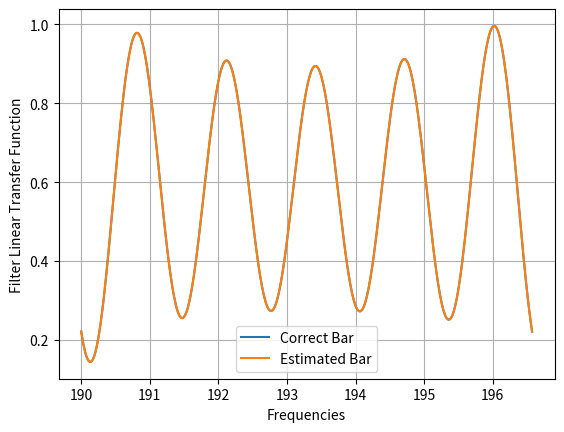

Reproduce this figure in Python.
"""
Code Improved 2024/01/14
[redacted]
"""

import matplotlib.pyplot as plt
import numpy as np


def calculate_next_layer(lattice_order, a, b, k, phi, n):
    """
    Uses the value of the previous An Bn polynomial to calculate An+1 Bn+1
    :param lattice_order: Order of the lattice. Uses to create vectors of correct size
    :param a: polynomial A of order n in matrix formula
    :param b: polynomial B of order n in matrix formula
    :param k: Power ratio of the n coupler
    :param phi: Extra phases of the n unbalance
    :param n: Index of the layer considered starting from 0
    :return: Polynomial A and B of order n+1 in matrix formula
    """
    coefficient_order = lattice_order + 1
    new_a = np.zeros(coefficient_order, dtype=np.complex128)
    new_b = np.zeros(coefficient_order, dtype=np.complex128)

    # Equation 50 and 51 Madsen
    if n == 0:
        new_a[0] = np.sqrt(1-k)*np.exp(-phi*1j)
        new_b[0] = np.sqrt(k)*np.exp(-phi*1j)
    else:
        for i in range(n+1):
            new_a[i] = np.sqrt(1-k)*np.exp(-phi*1j)*a[i-1] - np.sqrt(k)*b[i]
            new_b[i] = np.sqrt(k)*np.exp(-phi*1j)*a[i-1]   + np.sqrt(1-k)*b[i]
    return new_a, new_b

def calculate_next_layer_balance(lattice_order, a, b, k, phi, n):
    """
    Uses the value of the previous An Bn polynomial to calculate An+1 Bn+1
    :param lattice_order: Order of the lattice. Uses to create vectors of correct size
    :param a: polynomial A of order n in matrix formula
    :param b: polynomial B of order n in matrix formula
    :param k: Power ratio of the n coupler
    :param phi: Extra phases of the n unbalance
    :param n: Index of the layer considered starting from 0
    :return: Polynomial A and B of order n+1 in matrix formula
    """
    coefficient_order = lattice_order + 1
    new_a = np.zeros(coefficient_order, dtype=np.complex128)
    new_b = np.zeros(coefficient_order, dtype=np.complex128)

    lattice_n = int((n+1)/2)
    # Modified Equation 50 and 51 Madsen
    if n % 2 == 0: # Balance
        for i in range(min(lattice_n, lattice_order) + 1):
            new_a[i] = np.sqrt(1 - k) * np.exp(-phi * 1j) * a[i] - np.sqrt(k) * b[i]
            new_b[i] = np.sqrt(k) * np.exp(-phi * 1j) * a[i] + np.sqrt(1 - k) * b[i]
    else:          # Unbalance
        for i in range(lattice_n + 1):
            new_a[i] = np.sqrt(1 - k) * np.exp(-phi * 1j) * a[i - 1] - np.sqrt(k) * b[i]
            new_b[i] = np.sqrt(k) * np.exp(-phi * 1j) * a[i - 1] + np.sqrt(1 - k) * b[i]
    return new_a, new_b

def calculate_transfer_function(lattice_order, ks, phis):
    """
    Calculate the current transfer function of the filter, given certain ks and phis
    :param lattice_order: Order of the lattice. Uses to create vectors of correct sizes and to iterate the right number of times
    :param ks: Power ratio of all the couplers of the lattice.
    :param phis: Extra phases of the n unbalance of the lattice.
    :return: Polynomial A and B that describes the whole lattice.
    """

    coefficient_order = lattice_order+1
    a = np.zeros((coefficient_order, coefficient_order), dtype=np.complex128)  # Different vector A(z). Each A(z) = A[0] + A[1]*z^-1 + A[2]*z^-2 ...
    b = np.zeros((coefficient_order, coefficient_order), dtype=np.complex128)  # Different vector B(z). Each B(z) = B[0] + B[1]*z^-1 + B[2]*z^-2 ...
    a[0], b[0] = calculate_next_layer(lattice_order, [], [], ks[0], phis[0], 0)
    for i in range(lattice_order):
        a[i+1], b[i+1] = calculate_next_layer(lattice_order, a[i], b[i], ks[i+1], phis[i+1], i+1)
    return a, b

def calculate_prev_layer(lattice_order, a, b, n):
    """
    Calculate the value of An-1 Bn-1 kn-1 and phi-1 to obtain the wanted An Bn polynomial
    :param lattice_order: Order of the lattice.
    :param a: An polynomial of order n+1 in matrix formula
    :param b: Bn polynomial of order n+1 in matrix formula
    :param n: index of the layer considered
    :return: Power ratio, Phase and Polynomial A and B of order n-1 in matrix formula
    """
    # K Calculation: Equation 60 Madsen
    if a[n] != 0:
        r = np.abs(b[n]/a[n])**2
        k = r/(1+r)
    else:
        k = 1

    # Bn-1 calculation: Equation 62 Madsen
    coefficient_order = lattice_order + 1
    prev_b = np.zeros(coefficient_order, dtype=np.complex128)
    for i in range(lattice_order+1):
        prev_b[i] = -a[i] * np.sqrt(k) + b[i] * np.sqrt(1-k)

    # Phi calculation: Equation 65 Madsen
    a_tilda = np.sqrt(1 - k) * a[n] + np.sqrt(k) * b[n]
    if -n < lattice_order + 1:
        phi = -np.angle(a_tilda) + np.angle(prev_b[n-1])
    else:
        phi = -np.angle(a_tilda)

    # An-1 calculation: Equation 61 Madsen
    prev_a = np.zeros(coefficient_order, dtype=np.complex128)
    for i in range(lattice_order):
        prev_a[i] = (a[i + 1] * np.sqrt(1 - k) + b[i + 1] * np.sqrt(k)) * np.exp(phi * 1j)
    return k, phi, prev_a, prev_b

def reverse_transfer_function(a_n, b_n):
    """
    Calculate the list of all couplers and extra phases needed for obtaining An Bn polynomials at the end of the lattice
    :param a_n: Polynomial A of order n in matrix formula
    :param b_n: Polynomial B of order n in matrix formula
    :return: Power ratio, Phase and Polynomial A and B that describes the whole lattice.
    """
    coefficient_order = len(a_n)
    ks = np.zeros(coefficient_order)
    phis = np.zeros(coefficient_order)
    a = np.zeros((coefficient_order, coefficient_order), dtype=np.complex128)  # Different vector A(z). Each A(z) = A[0] + A[1]*z^-1 + A[2]*z^-2 ...
    b = np.zeros((coefficient_order, coefficient_order), dtype=np.complex128)  # Different vector B(z). Each B(z) = B[0] + B[1]*z^-1 + B[2]*z^-2 ...
    a[-1] = a_n
    b[-1] = b_n
    for i in range(coefficient_order):
        if i != coefficient_order - 1:
            ks[-i - 1], phis[-i - 1], a[-i - 2], b[-i - 2] = calculate_prev_layer(coefficient_order - 1, a[-i - 1], b[-i - 1], -i - 1)
        else:
            ks[-i - 1], phis[-i - 1], _, _ = calculate_prev_layer(coefficient_order - 1, a[-i - 1], b[-i - 1], -i - 1)
    return ks, phis, a, b

def find_valid_b(lattice_order, a, gamma=1, to_plot=False):
    """
    Return a valid cross output given a wanted bar output (a)
    :param lattice_order: Order of the lattice.
    :param a: Polynomial A of order n in matrix formula
    :param gamma: losses (not yet implemented)
    :param to_plot: Boolean to decide if you want to see the roots of the polynomial B
    :return: Return a valid cross output given a wanted bar output (a)
    """
    # Total Phase of last polynomial
    phi = -np.angle(a[-1])
    if np.abs(phi) > np.pi / 2:
        a *= -1
        print("ERROR MAY OCCUR")
    print(phi)
    # B*Br Product: Equation 66 Madsen
    a_reverse = np.conjugate(a[::-1]) * np.exp(-1j * phi)
    product_b_br = -np.polymul(a, a_reverse)
    product_b_br[lattice_order] += np.exp(-1j * phi)

    # Find the B Br roots
    b_br_roots = np.roots(product_b_br[::-1]) # Remember I define the polynomial opposite to numpy

    # Couple the B Br roots (depending on the gamma circle)
    b_br_roots_coupled_index = []
    for root in b_br_roots:
        b_roots_close = np.isclose(np.abs(b_br_roots)*np.abs(root)*np.exp(1j*(np.angle(b_br_roots)-np.angle(root))), gamma)
        b_roots_close_index = np.argmax(b_roots_close)
        b_br_roots_coupled_index.append(b_roots_close_index)

    # Chose the B root with minimal magnitude
    b_roots_index = []
    for r, root in enumerate(b_br_roots):
        if (r not in b_roots_index) and (b_br_roots_coupled_index[r] not in b_roots_index):
            coupled_root = b_br_roots[b_br_roots_coupled_index[r]]

            # Decide which root has minimal magnitude and add it to the final roots
            if np.abs(root) < np.abs(coupled_root):
                b_roots_index.append(r)
            else:
                b_roots_index.append(b_br_roots_coupled_index[r])
    b_roots_index = np.array(b_roots_index, dtype=int)
    b_roots = b_br_roots[b_roots_index]

    #Take polynomial by roots
    b = np.poly(b_roots)
    b = b[::-1] # Remember I define the polynomial opposite to numpy

    # Normalize the output
    alpha = np.sqrt(-(a[0] * a[-1]) / (b[0] * b[-1]))
    b *= alpha

    # Plot roots if wanted
    if to_plot:
        plt.figure(1)
        # Total B B_reverse roots
        plot_roots(product_b_br, color='blue', width=3, unit_circle=True)

        # Only B roots
        plot_roots(b, color='red', width=2)

    return b

def plot_roots(a, color="red", width=2, unit_circle=False):
    """
    :param a: polynomial you want to plot.
    :param color: color of the points.
    :param width: radius of the points.
    :param unit_circle: boolean to decide if you want to plot also the unit circle
    """
    for root in np.roots(a[::-1]):
        plt.scatter(np.real(root), np.imag(root), color=color, linewidths=width)

    # Unit Circle
    if unit_circle:
        t_circle = np.linspace(0, np.pi * 2, 100)
        x_circle = np.cos(t_circle)
        y_circle = np.sin(t_circle)
        plt.plot(x_circle, y_circle, color='black')
    plt.grid()

def find_balance_phase(k1, k2, wanted_k):
    wanted_k = 1 - wanted_k
    c1 = np.sqrt(1 - k1)
    c2 = np.sqrt(1 - k2)
    s1 = np.sqrt(k1)
    s2 = np.sqrt(k2)
    argument = (wanted_k - c1*c1*c2*c2 - s1*s1*s2*s2) / (-2*c1*c2*s1*s2)
    return np.arccos(argument)

def field_from_z_transform(a, b):
    bar_ = np.zeros(n_points, dtype=np.complex128)
    cross_ = np.zeros(n_points, dtype=np.complex128)
    x = np.linspace(0, 1, n_points)
    for fourier_coefficient in range(Lattice_Order + 1):
        bar_ = bar_ + np.exp(fourier_coefficient * 2j * np.pi * x) * a[fourier_coefficient]
        cross_ = cross_ - np.exp(fourier_coefficient * 2j * np.pi * x) * b[fourier_coefficient] * np.exp(1j)
    return bar_, cross_

# Input data
Lattice_Order = 5
n_points = 500
c = 299.792458 # um * THz
dL = 30        # um
wavelength_neff = 1.55 # um
neff = 1.46    # @ wavelength_neff
ng = 1.52      # @ wavelength_neff
FSR = c/dL/ng # THz
frequencies = np.linspace(190, 190+FSR, n_points)
wavelengths = c/frequencies
losses_parameter = {
    'A': 0,
    'B': 0,
    'C': 0,
    'D': 0,
    'wl1': 1.5,
    'wl2': 1.6
} # No losses
input_field = np.array([[1, 0], [0,  0]])
K = 0.5
coupler_values = np.random.uniform(0.2, 0.8, Lattice_Order+1)
# coupler_values = np.ones(Lattice_Order+1)*0.5
Phis = np.random.uniform(0, np.pi/2, Lattice_Order+1)
# Phis = np.ones(Lattice_Order+1)*0
# Phis[0] = 0

# As, Bs calculation
As, Bs = calculate_transfer_function(Lattice_Order, coupler_values, Phis)

# MADSEN ALGORITHM (BACK)
# Target_As = As[-1]
Target_As = np.array([(0.7267091357400491-3.0347174716474967e-05j),
 (-0.01731710113540994+0.002756374593941274j),
 (-0.01908639152664186+0.0061403240308520995j),
 (-0.023676604760430424+0.011214969854485602j),
 (-0.03737873153739442+0.022718059915121293j),
 (-0.19481445596615748+0.13842448336461563j)])
Target_Bs = find_valid_b(Lattice_Order, Target_As, to_plot=False)
coupler_values_estimate, Phis_estimate, As_estimate, Bs_estimate = reverse_transfer_function(Target_As, Target_Bs)

# WE HAVE ALL THE INTERMEDIATE FIELDS.
# As_estimate, Bs_estimate = calculate_transfer_function(Lattice_Order, coupler_values_estimate, Phis_estimate)
bar, cross = field_from_z_transform(As_estimate[-1], Bs_estimate[-1])
plt.figure(10)
plt.plot(frequencies, np.abs(bar)**2, label="Correct Bar")
# plt.plot(frequencies, bar, label="Correct Bar")

# RE-ADJUST ALL UNBALANCE PHIS (FORTH)
A0, B0 = np.zeros(len(As), dtype=np.complex128), np.zeros(len(As), dtype=np.complex128)
# Initial Coupler
A0[0] = 1+0j
correction_term = np.abs(As_estimate[0][0]) ** 2 + np.abs(Bs_estimate[0][0]) ** 2
A0p, B0p = calculate_next_layer_balance(Lattice_Order, A0, B0, K, Phis_estimate[0], 0)
A0, B0 = calculate_next_layer_balance(Lattice_Order, A0p, B0p, K, find_balance_phase(K, K, coupler_values_estimate[0]), 0)


def find_correction_phase(a, b, coupler_estimate, phis_estimate):
    a_next, b_next = a, b
    correction_phase = []
    for i in range(Lattice_Order):
        phi_tot = 0 if i == 0 else -np.sum(phis_estimate[1:i+1])
        a, b = calculate_next_layer_balance(Lattice_Order, a_next, b_next, K, phi_tot, 2*i+1)
        a_start, b_start = calculate_next_layer_balance(Lattice_Order, a, b, K, find_balance_phase(K, K, coupler_estimate[i+1]), 2*i+2)
        correction_phase.append(np.angle(b_start[i+1]) - np.angle(b_start[0]))  # ADJUSTMENT
        a, b = calculate_next_layer_balance(Lattice_Order, a_next, b_next, K, correction_phase[i] + phis_estimate[i+1], 2*i+1)
        a_next, b_next = calculate_next_layer_balance(Lattice_Order, a, b, K, find_balance_phase(K, K, coupler_estimate[i+1]), 2*i+2)
    return a_next, b_next, correction_phase

af, bf, phase = find_correction_phase(A0, B0, coupler_values_estimate, Phis_estimate)

# Remaining Lattice
# A01, B01 = calculate_next_layer_balance(Lattice_Order, A0, B0, K, 0, 1)
# A1, B1 = calculate_next_layer_balance(Lattice_Order, A01, B01, K, find_balance_phase(K, K, coupler_values_estimate[1]), 2)
# B1delta_angle = np.angle(B1[0]) - np.angle(B1[1]) # ADJUSTMENT
# A01, B01 = calculate_next_layer_balance(Lattice_Order, A0, B0, K, -B1delta_angle+Phis_estimate[1], 1)
# A1, B1 = calculate_next_layer_balance(Lattice_Order, A01, B01, K, find_balance_phase(K, K, coupler_values_estimate[1]), 2)
#
# A12, B12 = calculate_next_layer_balance(Lattice_Order, A1, B1, K, -Phis_estimate[1], 3)
# A2, B2 = calculate_next_layer_balance(Lattice_Order, A12, B12, K, find_balance_phase(K, K, coupler_values_estimate[2]), 4)
# B2delta_angle = np.angle(B2[0]) - np.angle(B2[2]) # ADJUSTMENT
# A12, B12 = calculate_next_layer_balance(Lattice_Order, A1, B1, K, -B2delta_angle+Phis_estimate[2], 3)
# A2, B2 = calculate_next_layer_balance(Lattice_Order, A12, B12, K, find_balance_phase(K, K, coupler_values_estimate[2]), 4)
#
# A23, B23 = calculate_next_layer_balance(Lattice_Order, A2, B2, K, -Phis_estimate[2]-Phis_estimate[1], 5)
# A3, B3 = calculate_next_layer_balance(Lattice_Order, A23, B23, K, find_balance_phase(K, K, coupler_values_estimate[3]), 6)
# B3delta_angle = np.angle(B3[0]) - np.angle(B3[3]) # ADJUSTMENT
# A23, B23 = calculate_next_layer_balance(Lattice_Order, A2, B2, K, -B3delta_angle+Phis_estimate[3], 5)
# A3, B3 = calculate_next_layer_balance(Lattice_Order, A23, B23, K, find_balance_phase(K, K, coupler_values_estimate[3]), 6)

bar_estimate, cross_estimate = field_from_z_transform(af, bf)
# plt.plot(frequencies, bar_estimate, label="Estimated Bar")
plt.plot(frequencies, np.abs(bar_estimate)**2, label="Estimated Bar")
plt.xlabel("Frequencies")
plt.ylabel("Filter Linear Transfer Function")
plt.grid()
plt.legend()
